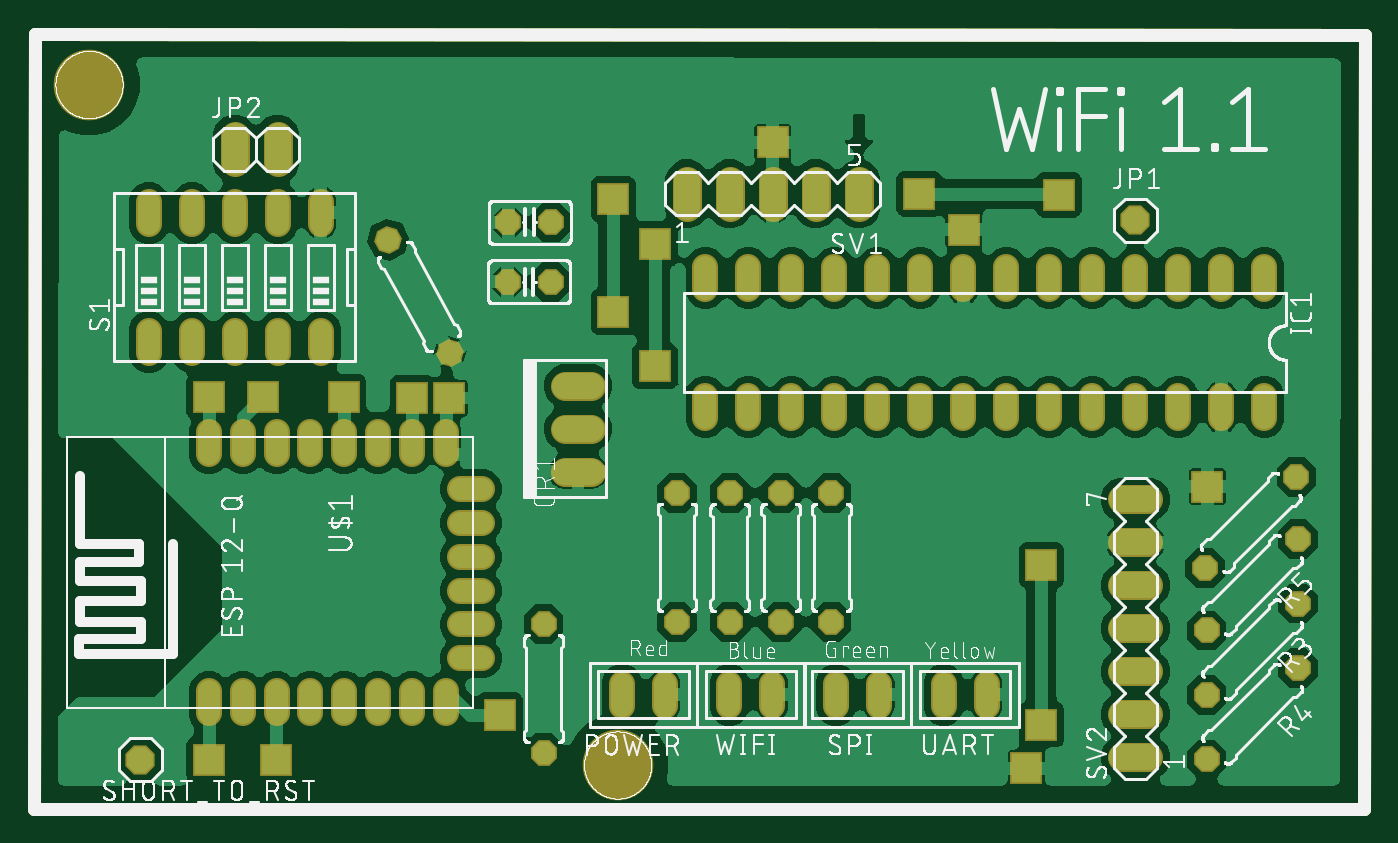
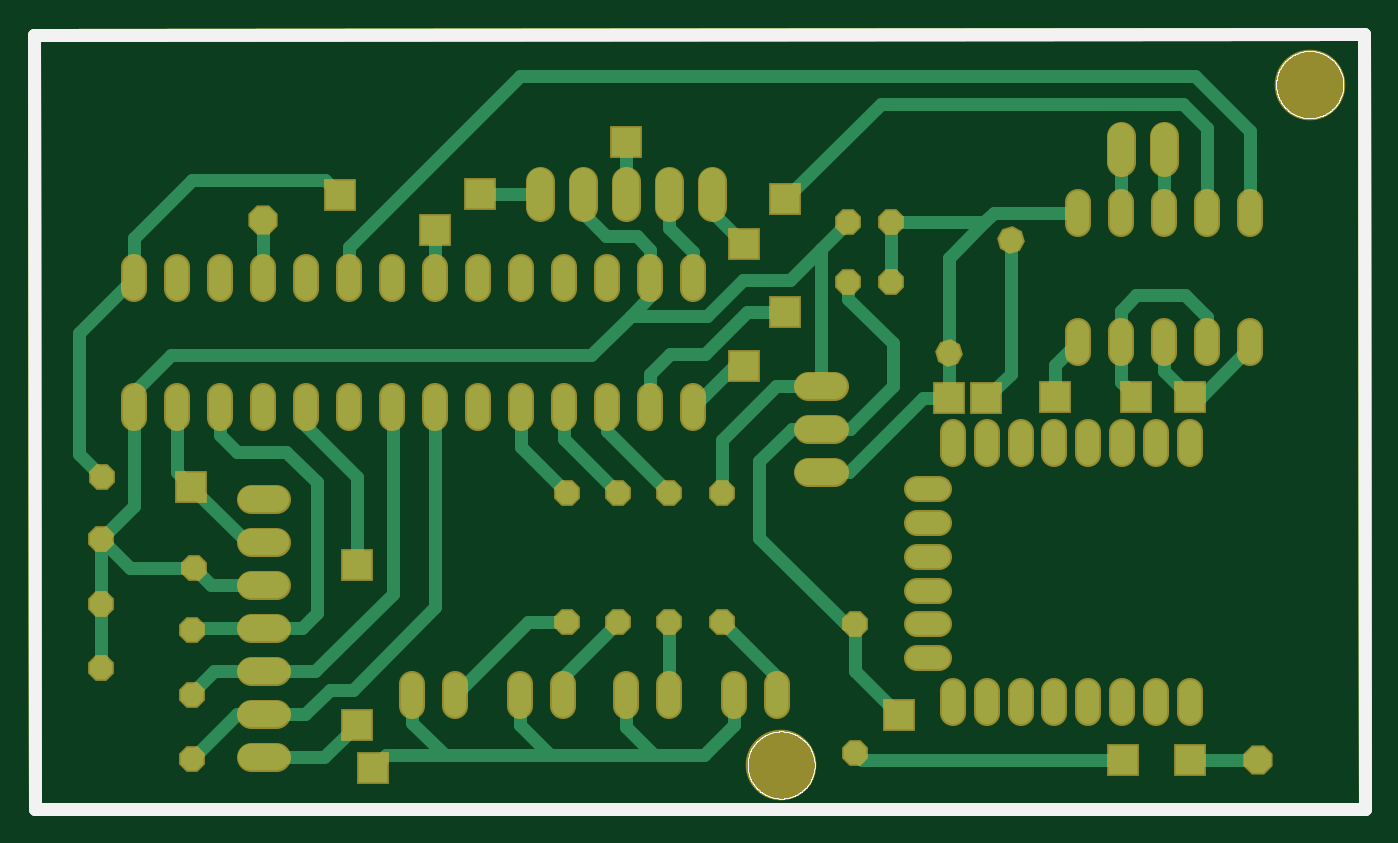
Circuit board: 7 layer files. Board 78.6 x 45.8 mm.
- bottom_copper: Wifi Schemati.GBL (20147 bytes)
- bottom_silk: Wifi Schemati.GBO (10047 bytes)
- bottom_mask: Wifi Schemati.GBS (14631 bytes)
- outline: Wifi Schemati.GKO (10060 bytes)
- top_copper: Wifi Schemati.GTL (228709 bytes)
- top_silk: Wifi Schemati.GTO (180481 bytes)
- top_mask: Wifi Schemati.GTS (14628 bytes)

=== bottom_copper: Wifi Schemati.GBL (20147 bytes, source omitted) ===
=== bottom_silk: Wifi Schemati.GBO (10047 bytes, source omitted) ===
=== bottom_mask: Wifi Schemati.GBS (14631 bytes, source omitted) ===
=== outline: Wifi Schemati.GKO (10060 bytes, source omitted) ===
=== top_copper: Wifi Schemati.GTL (228709 bytes, source omitted) ===
=== top_silk: Wifi Schemati.GTO (180481 bytes, source omitted) ===
=== top_mask: Wifi Schemati.GTS (14628 bytes, source omitted) ===
